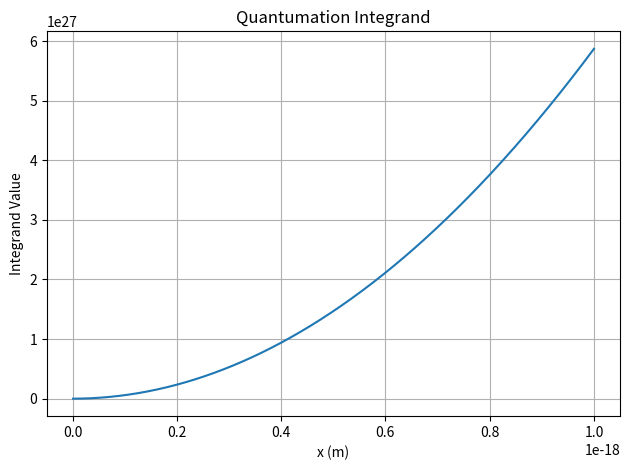

Generate this figure with matplotlib:
import numpy as np
from scipy.integrate import quad
import matplotlib.pyplot as plt

# Constants
a0 = 5.29e-11            # Bohr radius (m)
m = 9.11e-31             # Electron mass (kg)
hbar = 1.055e-34         # Reduced Planck's constant (J·s)
C = 1.5                  # Complexification factor
Delta = 1e-18            # Nexus interval (s)

# Wave function Ψ(x)
def psi(x):
    return (np.sqrt(2/np.pi)) * np.exp(-x/a0)

# Temporal flux operator Φ(x)
def phi(x):
    return (x**2) / (2 * m * hbar)

# Integrand function
def integrand(x):
    numerator = psi(x) * phi(x)
    denominator = np.sqrt(-1 + C * (x**Delta))
    return np.real_if_close(numerator / denominator)

# Perform numerical integration over [0, Delta]
result, error = quad(integrand, 0, Delta, limit=1000)

# Output result
print(f"Quantumation (℘) ≈ {result:.5e} ℘ units")

# Optional Plot
x_vals = np.linspace(1e-21, Delta, 500)
y_vals = [integrand(x) for x in x_vals]

plt.plot(x_vals, y_vals)
plt.title("Quantumation Integrand")
plt.xlabel("x (m)")
plt.ylabel("Integrand Value")
plt.grid(True)
plt.tight_layout()
plt.show()
